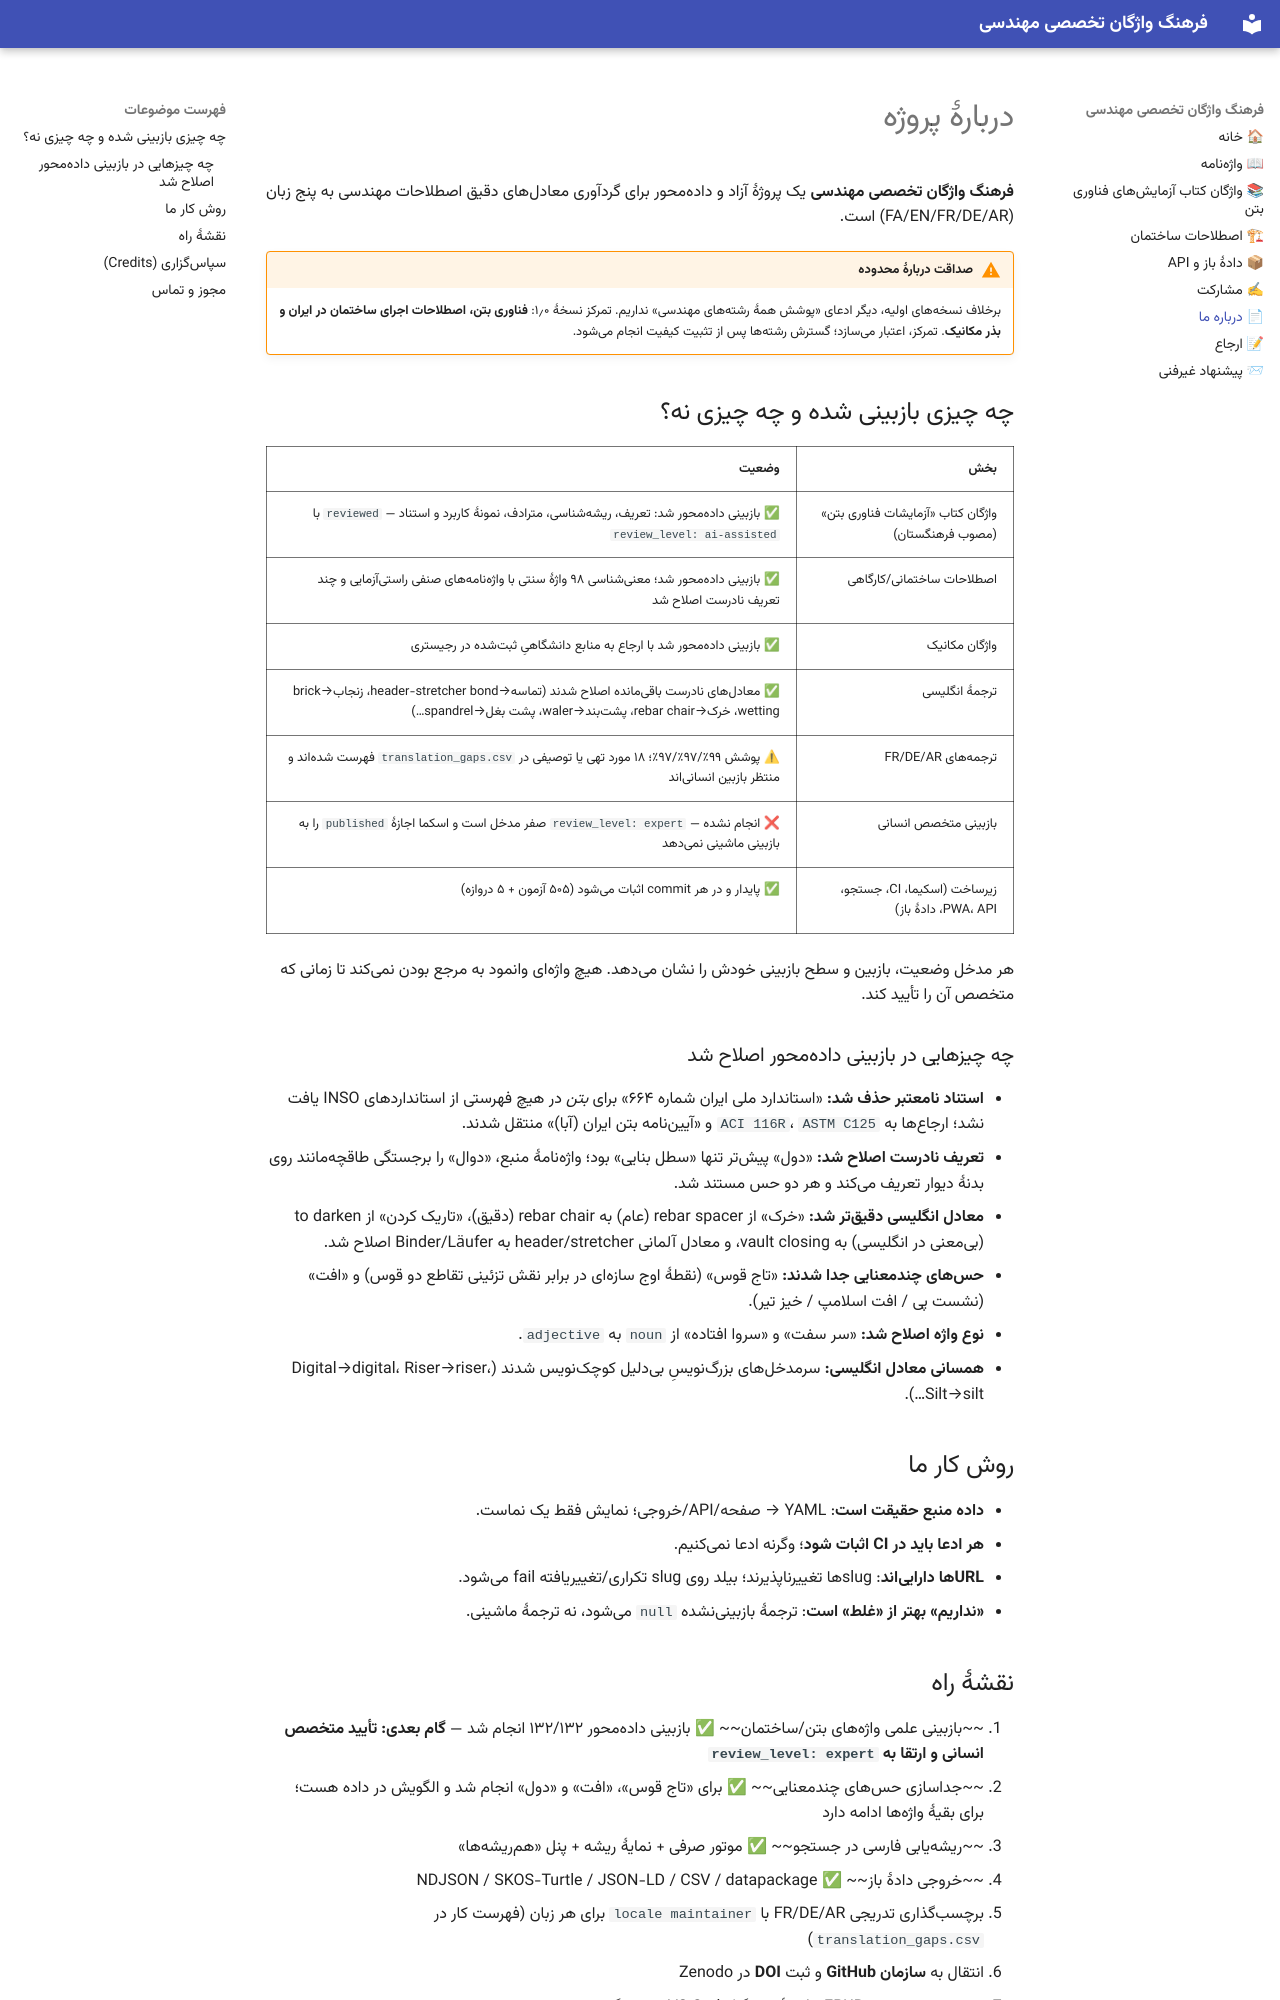

repository: bmhmdyan279-png/eng-terms-fa · page: about/index.html · generator: mkdocs

# دربارهٔ پروژه

**فرهنگ واژگان تخصصی مهندسی** یک پروژهٔ آزاد و دادهمحور برای گردآوری معادلهای دقیق
اصطلاحات مهندسی به پنج زبان (FA/EN/FR/DE/AR) است.

!!! warning "صداقت دربارهٔ محدوده"
    برخلاف نسخههای اولیه، دیگر ادعای «پوشش همهٔ رشتههای مهندسی» نداریم.
    تمرکز نسخهٔ ۱٫۰: **فناوری بتن، اصطلاحات اجرای ساختمان در ایران و بذر مکانیک**.
    تمرکز، اعتبار میسازد؛ گسترش رشتهها پس از تثبیت کیفیت انجام میشود.

## چه چیزی بازبینی شده و چه چیزی نه؟

| بخش | وضعیت |
|---|---|
| واژگان کتاب «آزمایشات فناوری بتن» (مصوب فرهنگستان) | ✅ بازبینی دادهمحور شد: تعریف، ریشهشناسی، مترادف، نمونهٔ کاربرد و استناد — `reviewed` با `review_level: ai-assisted` |
| اصطلاحات ساختمانی/کارگاهی | ✅ بازبینی دادهمحور شد؛ معنیشناسی ۹۸ واژهٔ سنتی با واژهنامههای صنفی راستیآزمایی و چند تعریف نادرست اصلاح شد |
| واژگان مکانیک | ✅ بازبینی دادهمحور شد با ارجاع به منابع دانشگاهیِ ثبتشده در رجیستری |
| ترجمهٔ انگلیسی | ✅ معادلهای نادرست باقیمانده اصلاح شدند (تماسه→header-stretcher bond، زنجاب→brick wetting، خرک→rebar chair، پشتبند→waler، پشت بغل→spandrel…) |
| ترجمههای FR/DE/AR | ⚠ پوشش ۹۹٪/۹۷٪/۹۷٪؛ ۱۸ مورد تهی یا توصیفی در `translation_gaps.csv` فهرست شدهاند و منتظر بازبین انسانیاند |
| بازبینی متخصص انسانی | ❌ انجام نشده — `review_level: expert` صفر مدخل است و اسکما اجازهٔ `published` را به بازبینی ماشینی نمیدهد |
| زیرساخت (اسکیما، CI، جستجو، PWA، API، دادهٔ باز) | ✅ پایدار و در هر commit اثبات میشود (۵۰۵ آزمون + ۵ دروازه) |

هر مدخل وضعیت، بازبین و سطح بازبینی خودش را نشان میدهد.
هیچ واژهای وانمود به مرجع بودن نمیکند تا زمانی که متخصص آن را تأیید کند.

### چه چیزهایی در بازبینی دادهمحور اصلاح شد

- **استناد نامعتبر حذف شد:** «استاندارد ملی ایران شماره ۶۶۴» برای *بتن* در هیچ
  فهرستی از استانداردهای INSO یافت نشد؛ ارجاعها به `ACI 116R`، `ASTM C125` و
  «آییننامه بتن ایران (آبا)» منتقل شدند.
- **تعریف نادرست اصلاح شد:** «دول» پیشتر تنها «سطل بنایی» بود؛ واژهنامهٔ منبع،
  «دوال» را برجستگی طاقچهمانند روی بدنهٔ دیوار تعریف میکند و هر دو حس مستند شد.
- **معادل انگلیسی دقیقتر شد:** «خرک» از rebar spacer (عام) به rebar chair (دقیق)،
  «تاریک کردن» از to darken (بیمعنی در انگلیسی) به vault closing، و معادل آلمانی
  header/stretcher به Binder/Läufer اصلاح شد.
- **حسهای چندمعنایی جدا شدند:** «تاج قوس» (نقطهٔ اوج سازهای در برابر نقش تزئینی
  تقاطع دو قوس) و «افت» (نشست پی / افت اسلامپ / خیز تیر).
- **نوع واژه اصلاح شد:** «سر سفت» و «سروا افتاده» از `noun` به `adjective`.
- **همسانی معادل انگلیسی:** سرمدخلهای بزرگنویسِ بیدلیل کوچکنویس شدند
  (Digital→digital، Riser→riser، Silt→silt…).

## روش کار ما

- **داده منبع حقیقت است**: YAML → صفحه/API/خروجی؛ نمایش فقط یک نماست.
- **هر ادعا باید در CI اثبات شود**؛ وگرنه ادعا نمیکنیم.
- **URLها داراییاند**: slugها تغییرناپذیرند؛ بیلد روی slug تکراری/تغییریافته fail میشود.
- **«نداریم» بهتر از «غلط» است**: ترجمهٔ بازبینینشده `null` میشود، نه ترجمهٔ ماشینی.

## نقشهٔ راه

1. ~~بازبینی علمی واژههای بتن/ساختمان~~ ✅ بازبینی دادهمحور ۱۳۲/۱۳۲ انجام شد —
   **گام بعدی: تأیید متخصص انسانی و ارتقا به `review_level: expert`**
2. ~~جداسازی حسهای چندمعنایی~~ ✅ برای «تاج قوس»، «افت» و «دول» انجام شد و
   الگویش در داده هست؛ برای بقیهٔ واژهها ادامه دارد
3. ~~ریشهیابی فارسی در جستجو~~ ✅ موتور صرفی + نمایهٔ ریشه + پنل «همریشهها»
4. ~~خروجی دادهٔ باز~~ ✅ NDJSON / SKOS-Turtle / JSON-LD / CSV / datapackage
5. برچسبگذاری تدریجی FR/DE/AR با `locale maintainer` برای هر زبان
   (فهرست کار در `translation_gaps.csv`)
6. انتقال به **سازمان GitHub** و ثبت **DOI** در Zenodo
7. خروجیهای بیشتر: EPUB، افزونهٔ مرورگر/VS Code، بات تلگرام
8. لایهٔ دانش: پرسوجوی SPARQL روی گراف SKOS منتشرشده
